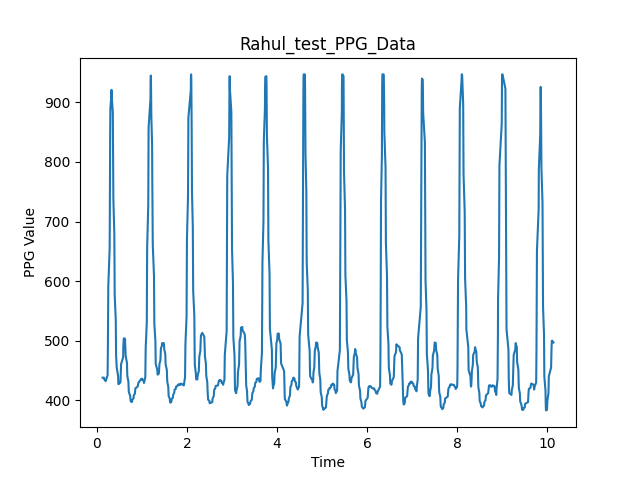

Source data for this figure (header and first rows):
5.245208740234375e-06, 439.0
0.1285, 438.0
0.1581, 438.0
0.1627, 436.0
0.1679, 435.0
0.1924, 433.0
0.1961, 432.0
0.2001, 433.0
0.2404, 442.0
0.2439, 461.0
0.2475, 492.0
0.2511, 536.0
0.2557, 591.0
0.2867, 656.0
0.2902, 725.0
0.294, 791.0
0.2977, 848.0
0.302, 889.0
0.3237, 913.0
0.3273, 921.0
0.3317, 910.0
0.3562, 883.0
0.3598, 842.0
0.3635, 792.0
0.3687, 737.0
0.3899, 680.0
0.3935, 627.0
0.3979, 577.0
0.4216, 535.0
0.4247, 503.0
0.4291, 475.0
0.443, 455.0
0.4731, 441.0
0.4764, 432.0
0.4798, 428.0
0.4831, 427.0
0.5253, 430.0
0.5289, 436.0
0.5325, 444.0
0.536, 452.0
0.5404, 461.0
0.5851, 472.0
0.5888, 481.0
0.589, 489.0
0.5925, 496.0
0.5964, 501.0
0.6007, 504.0
0.6051, 504.0
0.6287, 503.0
0.6289, 498.0
0.6328, 492.0
0.6376, 483.0
0.642, 474.0
0.67, 463.0
0.6736, 452.0
0.678, 441.0
0.7024, 431.0
0.7059, 423.0
0.711, 414.0
0.7431, 407.0
0.7464, 402.0
... 939 more rows
